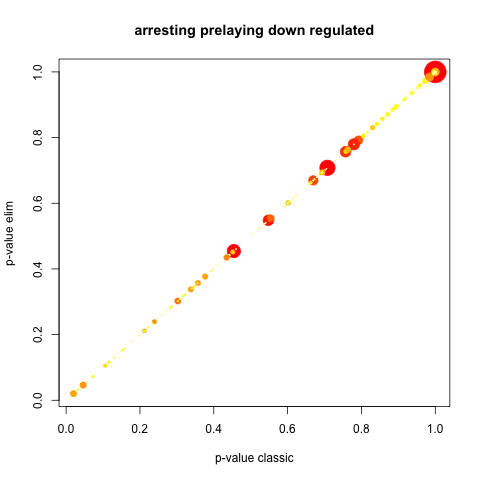

The file beside this chart, header and first rows:
GO.ID, Term, Annotated, Significant, Expected, Rank in classicFisher, classicFisher, classicKS, elimKS
GO:0006810, transport, 57, 11, 12.52, 170, 0.772, 0.020, 0.020
GO:0051234, establishment of localization, 57, 11, 12.52, 171, 0.772, 0.020, 0.020
GO:0018193, peptidyl-amino acid modification, 7, 4, 1.54, 2, 0.043, 0.031, 0.031
GO:0006457, protein folding, 4, 3, 0.88, 1, 0.034, 0.033, 0.033
GO:0051179, localization, 60, 12, 13.18, 163, 0.728, 0.046, 0.046
